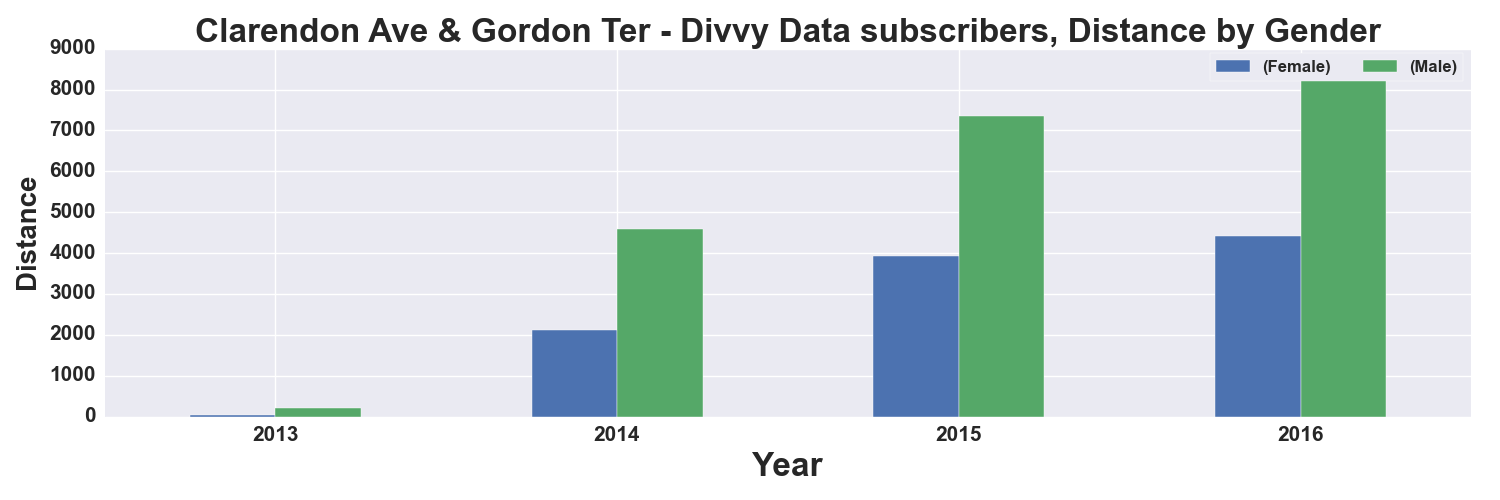

The file beside this chart, header and first rows:
, START TIME YEAR, DISTANCE_Miles, DISTANCE_Miles
GENDER, , Female, Male
0, 2013, 44.0, 198.0
1, 2014, 2110, 4598
2, 2015, 3931, 7355
3, 2016, 4411, 8869
